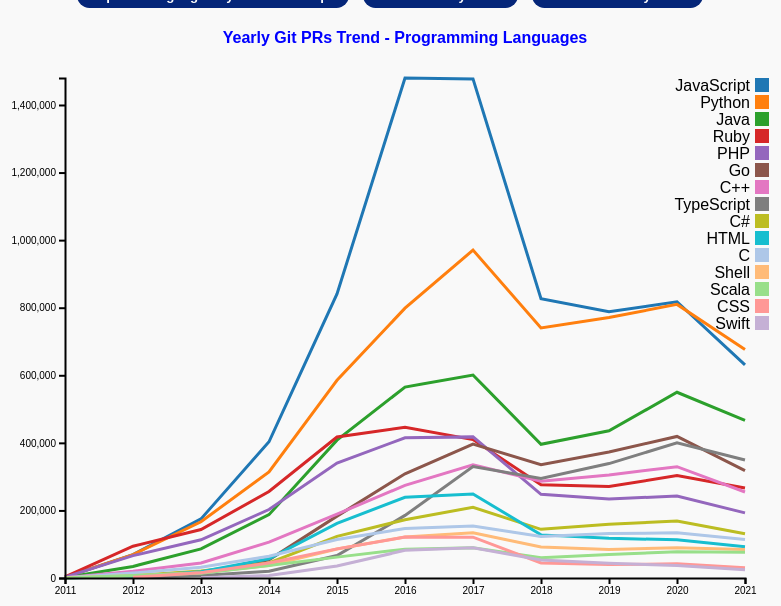
D3 v7 page, settled after 360 driven frames (6 s of simulated time); the page loaded 1 data file(s).


// ── prs.js
// Load the data
d3.csv("prs.csv").then((data) => {
    const groupedData = d3.group(data, (d) => d.name, (d) => d.year);
    const aggregatedData = Array.from(groupedData, ([name, values]) => {
        const totalPRsByYear = Array.from(values, ([year, prs]) => ({
            year: +year,
            prs: d3.sum(prs, (d) => +d.count),
        }));
    
        return {
            name: name,
            values: totalPRsByYear,
        };
    });
    aggregatedData.sort((a, b) => d3.sum(b.values, (d) => d.prs) - d3.sum(a.values, (d) => d.prs));
    const topLanguages = aggregatedData.slice(0, 15);
  
    // chart dimensions
    const margin = { top: 70, right: 80, bottom: 30, left: 100 };
    const width = 600 + margin.right;
    const height = 500;
  
    // SVG element
    const svg = d3
        .select("#chart")
        .append("svg")
        .attr("width", width + margin.left + margin.right)
        .attr("height", height + margin.top + margin.bottom)
        .append("g")
        .attr("transform", `translate(${margin.left},${margin.top})`)
  
    // scales
    const xScale = d3
        .scaleLinear()
        .domain([
            d3.min(topLanguages, (d) => d3.min(d.values, (d) => d.year)),
            d3.max(topLanguages, (d) => d3.max(d.values, (d) => d.year)),
        ])
        .range([0, width])
  
    const yScale = d3
        .scaleLinear()
        .domain([
            0,
            d3.max(topLanguages, (d) => d3.max(d.values, (d) => d.prs)),
        ])
        .range([height, 0])
    
    // line generator
    const line = d3
        .line()
        .x((d) => xScale(d.year))
        .y((d) => yScale(d.prs))
    
    // color scale for the lines
    const color = d3.scaleOrdinal()
        .range([
            "#1f77b4", "#ff7f0e", "#2ca02c", "#d62728", "#9467bd",
            "#8c564b", "#e377c2", "#7f7f7f", "#bcbd22", "#17becf",
            "#aec7e8", "#ffbb78", "#98df8a", "#ff9896", "#c5b0d5"
        ]);
  
    // Draw the lines
    const lines = svg
        .selectAll(".line")
        .data(topLanguages)
        .enter()
        .append("path")
        .attr("class", "line")
        .attr("d", (d) => line(d.values))
        .style("stroke", (d) => color(d.name))
        .style("fill", "none")
        .style("stroke-width", 3)
      
    // x-axis
    svg
        .append("g")
        .attr("class", "x-axis")
        .attr("transform", `translate(0,${height})`)
        .style("stroke-width", 2)
        .call(d3.axisBottom(xScale).tickFormat(d3.format("d")));
  
    // y-axis
    svg
        .append("g")
        .attr("class", "y-axis")
        .style("stroke-width", 2)
        .call(d3.axisLeft(yScale));
  
    // chart title
    svg
        .append("text")
        .attr("class", "chart-title")
        .attr("x", width / 2)
        .attr("y", -margin.top / 2)
        .attr("text-anchor", "middle")
        .style("fill", "blue")
        .style("font-weight", "Bold")
        .text("Yearly Git PRs Trend - Programming Languages");
  
    // legend
    const legend = svg
        .selectAll(".legend")
        .data(topLanguages)
        .enter()
        .append("g")
        .attr("class", "legend")
        .attr("transform", (d, i) => `translate(0,${i * 17})`);
  
    legend
        .append("rect")
        .attr("x", width + 10)
        .attr("width", 14)
        .attr("height", 14)
        .style("fill", (d) => color(d.name));
  
    legend
        .append("text")
        .attr("x", width + 5)
        .attr("y", 7)
        .attr("dy", ".35em")
        .style("text-anchor", "end")
        .text((d) => d.name);
});
  

### data: prs.csv
name, year, quarter, count
Ruby, 2011, 3, 632
PHP, 2011, 3, 484
Python, 2011, 3, 423
JavaScript, 2011, 3, 367
Java, 2011, 3, 216
C++, 2011, 3, 181
Ruby, 2011, 4, 3047
PHP, 2011, 4, 2261
Python, 2011, 4, 2120
JavaScript, 2011, 4, 1817
Java, 2011, 4, 984
C++, 2011, 4, 831
C, 2011, 4, 623
Shell, 2011, 4, 406
C#, 2011, 4, 291
Objective-C, 2011, 4, 236
Scala, 2011, 4, 200
Erlang, 2011, 4, 149
HTML, 2011, 4, 149
Haskell, 2011, 4, 111
Ruby, 2012, 1, 37951
PHP, 2012, 1, 17274
Python, 2012, 1, 15692
JavaScript, 2012, 1, 13388
Java, 2012, 1, 7817
C++, 2012, 1, 4942
C, 2012, 1, 2617
Groovy, 2012, 1, 1748
Shell, 2012, 1, 1685
C#, 2012, 1, 1551
Scala, 2012, 1, 1243
Objective-C, 2012, 1, 955
TypeScript, 2012, 1, 653
Erlang, 2012, 1, 429
Haskell, 2012, 1, 379
CoffeeScript, 2012, 1, 368
HTML, 2012, 1, 343
Go, 2012, 1, 298
Lua, 2012, 1, 294
Perl, 2012, 1, 271
ColdFusion, 2012, 1, 211
Emacs Lisp, 2012, 1, 207
CSS, 2012, 1, 197
Clojure, 2012, 1, 188
Objective-J, 2012, 1, 184
Elixir, 2012, 1, 113
Web Ontology Language, 2012, 1, 103
Ruby, 2012, 2, 16616
JavaScript, 2012, 2, 15668
Python, 2012, 2, 14656
PHP, 2012, 2, 14324
Java, 2012, 2, 7183
C++, 2012, 2, 4423
C, 2012, 2, 2977
Scala, 2012, 2, 1896
C#, 2012, 2, 1833
Objective-C, 2012, 2, 1529
Shell, 2012, 2, 1327
HTML, 2012, 2, 1097
Erlang, 2012, 2, 656
... 3,388 more rows